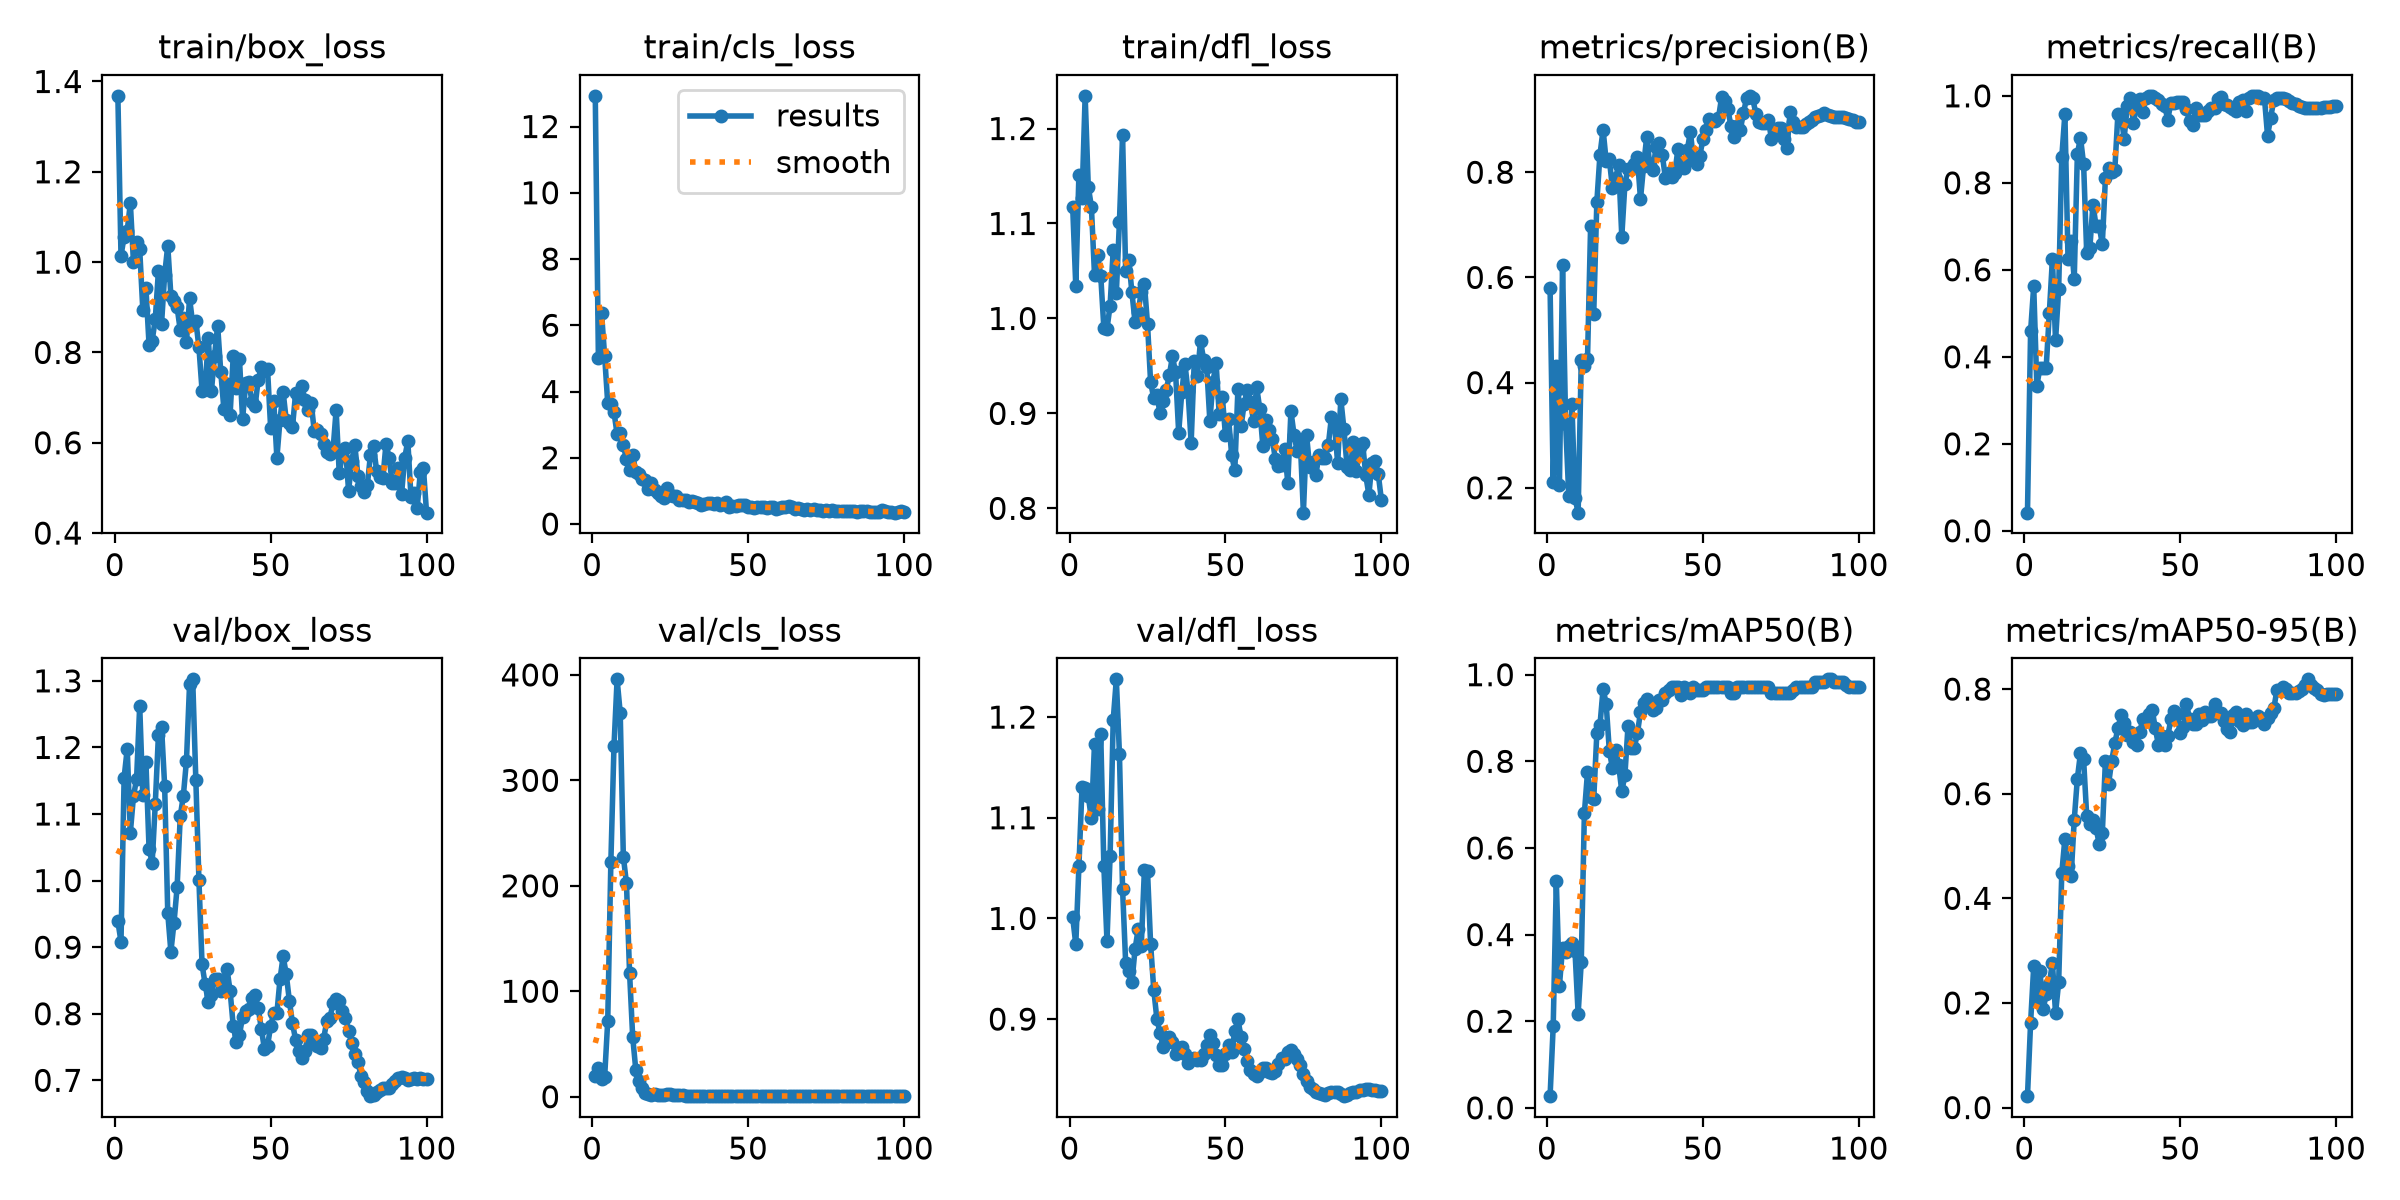

Source data for this figure (header and first rows):
epoch, time, train/box_loss, train/cls_loss, train/dfl_loss, metrics/precision(B), metrics/recall(B), metrics/mAP50(B), metrics/mAP50-95(B), val/box_loss, val/cls_loss, val/dfl_loss, lr/pg0, lr/pg1, lr/pg2
1, 9.46, 1.368, 12.93, 1.118, 0.5808, 0.04167, 0.027, 0.02179, 0.9387, 19.75, 1.001, 0.0003125, 0.0003125, 0.0003125
2, 17.72, 1.014, 5.013, 1.034, 0.2101, 0.4583, 0.1881, 0.1619, 0.9083, 26.79, 0.9743, 0.0007219, 0.0007219, 0.0007219
3, 26.02, 1.056, 6.376, 1.151, 0.4314, 0.5625, 0.523, 0.2701, 1.155, 16.34, 1.052, 0.001123, 0.001123, 0.001123
4, 34.31, 1.07, 5.079, 1.127, 0.2053, 0.3333, 0.2821, 0.2044, 1.198, 18.47, 1.131, 0.001213, 0.001213, 0.001213
5, 42.46, 1.131, 3.639, 1.234, 0.6238, 0.375, 0.3701, 0.2612, 1.072, 72.24, 1.129, 0.0012, 0.0012, 0.0012
6, 50.65, 0.9995, 3.614, 1.139, 0.3206, 0.375, 0.3603, 0.1877, 1.127, 222.7, 1.122, 0.001188, 0.001188, 0.001188
7, 58.9, 1.045, 3.38, 1.118, 0.1845, 0.375, 0.3737, 0.2162, 1.153, 332.5, 1.099, 0.001176, 0.001176, 0.001176
8, 67.15, 1.028, 2.708, 1.046, 0.3599, 0.5, 0.3803, 0.2371, 1.262, 395.8, 1.173, 0.001163, 0.001163, 0.001163
9, 75.41, 0.8945, 2.753, 1.067, 0.1807, 0.625, 0.3612, 0.2766, 1.128, 364, 1.109, 0.001151, 0.001151, 0.001151
10, 83.74, 0.9422, 2.394, 1.045, 0.1527, 0.4375, 0.217, 0.1806, 1.178, 227.7, 1.183, 0.001139, 0.001139, 0.001139
11, 92.27, 0.8171, 1.949, 0.9901, 0.4432, 0.5548, 0.3363, 0.2391, 1.048, 202.6, 1.052, 0.001126, 0.001126, 0.001126
12, 100.6, 0.826, 1.643, 0.989, 0.4317, 0.8587, 0.6799, 0.4478, 1.027, 117.4, 0.9777, 0.001114, 0.001114, 0.001114
13, 108.9, 0.8741, 2.086, 1.014, 0.4441, 0.9583, 0.7749, 0.5142, 1.115, 56.62, 1.062, 0.001102, 0.001102, 0.001102
14, 117.4, 0.9799, 1.571, 1.072, 0.6976, 0.625, 0.7182, 0.461, 1.218, 25.39, 1.197, 0.001089, 0.001089, 0.001089
15, 125.7, 0.8629, 1.508, 1.027, 0.5313, 0.6667, 0.7128, 0.4423, 1.231, 15.11, 1.238, 0.001077, 0.001077, 0.001077
16, 134.3, 0.9721, 1.366, 1.102, 0.7436, 0.5788, 0.8649, 0.55, 1.142, 7.86, 1.163, 0.001064, 0.001064, 0.001064
17, 142.6, 1.036, 1.317, 1.193, 0.8333, 0.8664, 0.883, 0.6289, 0.951, 3.933, 1.029, 0.001052, 0.001052, 0.001052
18, 151, 0.9258, 1.058, 1.049, 0.8809, 0.904, 0.9675, 0.6777, 0.8931, 2.534, 0.9555, 0.00104, 0.00104, 0.00104
19, 159.2, 0.9136, 1.225, 1.061, 0.821, 0.8432, 0.9325, 0.6655, 0.9366, 1.924, 0.9478, 0.001027, 0.001027, 0.001027
20, 167.4, 0.9001, 1.023, 1.027, 0.8247, 0.638, 0.8244, 0.5573, 0.99, 2.107, 0.9365, 0.001015, 0.001015, 0.001015
21, 175.5, 0.8495, 0.95, 0.9963, 0.7701, 0.65, 0.7847, 0.5426, 1.096, 1.982, 0.9694, 0.001002, 0.001002, 0.001002
22, 183.9, 0.876, 0.8376, 1.007, 0.7896, 0.75, 0.8268, 0.5494, 1.128, 1.714, 0.9892, 0.0009901, 0.0009901, 0.0009901
23, 192.3, 0.8238, 0.7938, 1.028, 0.8132, 0.701, 0.7911, 0.5336, 1.18, 1.909, 0.9725, 0.0009778, 0.0009778, 0.0009778
24, 200.5, 0.9199, 1.079, 1.036, 0.6776, 0.7002, 0.7307, 0.5043, 1.296, 2.443, 1.048, 0.0009654, 0.0009654, 0.0009654
25, 209, 0.8634, 0.8852, 0.9943, 0.7774, 0.659, 0.768, 0.5241, 1.302, 2.246, 1.047, 0.000953, 0.000953, 0.000953
26, 217.2, 0.8703, 0.8494, 0.9327, 0.8069, 0.8108, 0.8819, 0.6633, 1.152, 1.459, 0.9744, 0.0009406, 0.0009406, 0.0009406
27, 225.5, 0.8111, 0.8385, 0.9161, 0.806, 0.8333, 0.8308, 0.6181, 1, 1.517, 0.9294, 0.0009283, 0.0009283, 0.0009283
28, 234.2, 0.7157, 0.7241, 0.9198, 0.8161, 0.8255, 0.8314, 0.6621, 0.874, 1.548, 0.9004, 0.0009159, 0.0009159, 0.0009159
29, 243.5, 0.7197, 0.7289, 0.9002, 0.828, 0.8286, 0.8644, 0.6964, 0.8441, 1.357, 0.8864, 0.0009035, 0.0009035, 0.0009035
30, 252.8, 0.8323, 0.7226, 0.9127, 0.749, 0.9583, 0.914, 0.7248, 0.8175, 1.096, 0.8727, 0.0008911, 0.0008911, 0.0008911
31, 261.8, 0.714, 0.6779, 0.9247, 0.8123, 0.9568, 0.9356, 0.7502, 0.8277, 1.045, 0.8784, 0.0008787, 0.0008787, 0.0008787
32, 270.8, 0.7931, 0.6828, 0.94, 0.8679, 0.9016, 0.9433, 0.7351, 0.8521, 0.9422, 0.8827, 0.0008664, 0.0008664, 0.0008664
33, 279.3, 0.8593, 0.6515, 0.9602, 0.813, 0.9764, 0.9321, 0.7126, 0.852, 0.8702, 0.877, 0.000854, 0.000854, 0.000854
34, 287.8, 0.7568, 0.6268, 0.9432, 0.8048, 0.9942, 0.918, 0.7171, 0.8339, 0.847, 0.8656, 0.0008416, 0.0008416, 0.0008416
35, 296.2, 0.6748, 0.5685, 0.8798, 0.8486, 0.9372, 0.9238, 0.6983, 0.8432, 0.8724, 0.8709, 0.0008293, 0.0008293, 0.0008293
36, 305.3, 0.7302, 0.5989, 0.9223, 0.855, 0.981, 0.9411, 0.6938, 0.8673, 0.9179, 0.8725, 0.0008169, 0.0008169, 0.0008169
37, 314.5, 0.6625, 0.6203, 0.9523, 0.8326, 0.9926, 0.9411, 0.717, 0.8339, 0.918, 0.8658, 0.0008045, 0.0008045, 0.0008045
38, 323.7, 0.7929, 0.62, 0.9231, 0.7886, 0.9621, 0.9571, 0.7436, 0.7816, 0.8659, 0.8568, 0.0007921, 0.0007921, 0.0007921
39, 333, 0.7218, 0.5933, 0.8691, 0.7982, 0.9953, 0.9654, 0.741, 0.758, 0.8899, 0.8603, 0.0007797, 0.0007797, 0.0007797
40, 342.1, 0.7849, 0.6262, 0.9553, 0.7902, 1, 0.9714, 0.7531, 0.7688, 0.8809, 0.8619, 0.0007674, 0.0007674, 0.0007674
41, 351.2, 0.6523, 0.5756, 0.9396, 0.7978, 1, 0.9714, 0.7599, 0.7952, 0.9023, 0.8598, 0.000755, 0.000755, 0.000755
42, 360.4, 0.7315, 0.6062, 0.9762, 0.8439, 0.995, 0.9714, 0.7253, 0.8048, 0.9432, 0.8598, 0.0007426, 0.0007426, 0.0007426
43, 369.6, 0.7344, 0.6623, 0.9567, 0.8178, 0.9893, 0.9537, 0.6928, 0.8072, 0.9816, 0.8649, 0.0007302, 0.0007302, 0.0007302
44, 378.7, 0.691, 0.5237, 0.9485, 0.8084, 0.9818, 0.9714, 0.7105, 0.824, 0.9294, 0.8747, 0.0007179, 0.0007179, 0.0007179
45, 388.2, 0.6809, 0.531, 0.892, 0.8419, 0.9769, 0.9654, 0.6928, 0.828, 0.871, 0.8839, 0.0007055, 0.0007055, 0.0007055
46, 397.6, 0.7395, 0.5474, 0.933, 0.8768, 0.9455, 0.9571, 0.7107, 0.8089, 0.7455, 0.8767, 0.0006931, 0.0006931, 0.0006931
47, 407.5, 0.767, 0.5753, 0.9533, 0.8226, 0.9839, 0.9714, 0.742, 0.7776, 0.7409, 0.8646, 0.0006808, 0.0006808, 0.0006808
48, 417.1, 0.7585, 0.5677, 0.899, 0.8153, 0.9842, 0.9654, 0.759, 0.7474, 0.7516, 0.8549, 0.0006684, 0.0006684, 0.0006684
49, 426.6, 0.7635, 0.5601, 0.9176, 0.8301, 0.9862, 0.9654, 0.7527, 0.7515, 0.7687, 0.8548, 0.000656, 0.000656, 0.000656
50, 436, 0.6325, 0.5202, 0.8769, 0.8623, 0.9867, 0.9654, 0.7158, 0.7817, 0.7335, 0.8649, 0.0006436, 0.0006436, 0.0006436
51, 445.6, 0.6922, 0.5134, 0.8944, 0.8795, 0.9869, 0.9714, 0.727, 0.8014, 0.6819, 0.8741, 0.0006312, 0.0006312, 0.0006312
52, 455.1, 0.5663, 0.4975, 0.856, 0.9005, 0.9692, 0.9714, 0.7724, 0.8009, 0.6492, 0.8674, 0.0006189, 0.0006189, 0.0006189
53, 464, 0.6506, 0.5118, 0.8399, 0.8981, 0.942, 0.9708, 0.7422, 0.8517, 0.691, 0.8878, 0.0006065, 0.0006065, 0.0006065
54, 473.1, 0.7127, 0.5258, 0.9261, 0.8976, 0.9327, 0.9708, 0.733, 0.8862, 0.7237, 0.9002, 0.0005941, 0.0005941, 0.0005941
55, 482.7, 0.6502, 0.5013, 0.8864, 0.9022, 0.9722, 0.9714, 0.7333, 0.8595, 0.6976, 0.8818, 0.0005818, 0.0005818, 0.0005818
56, 491.7, 0.6432, 0.4886, 0.9099, 0.9422, 0.9563, 0.9714, 0.7528, 0.8197, 0.7013, 0.8708, 0.0005694, 0.0005694, 0.0005694
57, 500.7, 0.6348, 0.4989, 0.9251, 0.9358, 0.9564, 0.9714, 0.7416, 0.7856, 0.7014, 0.8585, 0.000557, 0.000557, 0.000557
58, 509.5, 0.7093, 0.5017, 0.9122, 0.9205, 0.9551, 0.9714, 0.756, 0.761, 0.7059, 0.8499, 0.0005446, 0.0005446, 0.0005446
59, 518.4, 0.6987, 0.4645, 0.8924, 0.888, 0.9647, 0.9579, 0.7495, 0.7439, 0.7253, 0.8454, 0.0005322, 0.0005322, 0.0005322
60, 527.2, 0.7247, 0.4966, 0.9281, 0.8671, 0.9723, 0.9579, 0.7481, 0.7338, 0.6962, 0.8438, 0.0005199, 0.0005199, 0.0005199
... 40 more rows
